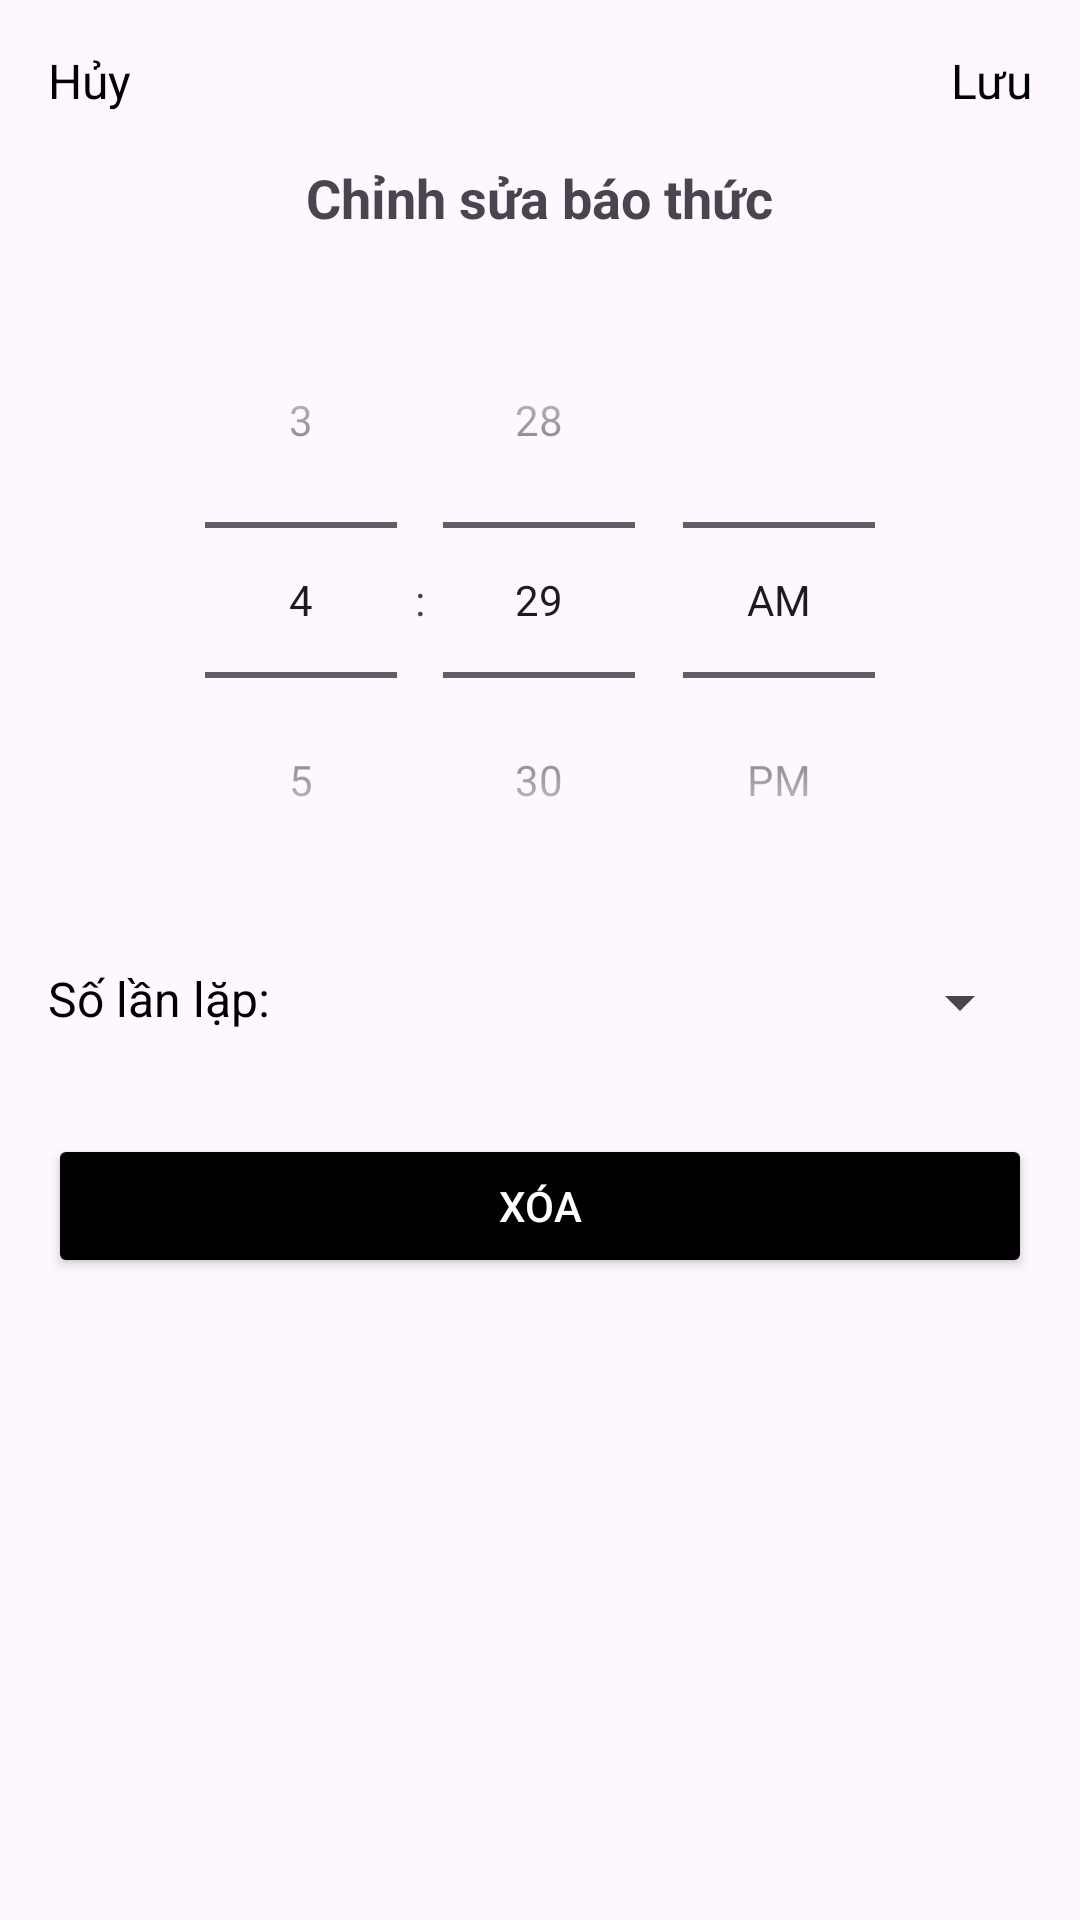

This screen was rendered from an Android layout file. Write that file and the resources it references.
<!-- AndroidManifest.xml: application theme Theme.English_Learning -->
<!-- res/layout/dialog_edit_alarm.xml -->
<?xml version="1.0" encoding="utf-8"?>
<RelativeLayout xmlns:android="http://schemas.android.com/apk/res/android"
    android:layout_width="match_parent"
    android:layout_height="wrap_content"
    android:padding="16dp">

    
    <TextView
        android:id="@+id/btnCancel"
        android:layout_width="wrap_content"
        android:layout_height="wrap_content"
        android:layout_alignParentStart="true"
        android:text="Hủy"
        style="@style/Text"
        android:textSize="16sp" />

    
    <TextView
        android:id="@+id/btnSave"
        android:layout_width="wrap_content"
        android:layout_height="wrap_content"
        android:layout_alignParentEnd="true"
        android:text="Lưu"
        style="@style/Text"
        android:textSize="16sp" />

    
    <TextView
        android:id="@+id/tvTitle"
        android:layout_width="wrap_content"
        android:layout_height="wrap_content"
        android:layout_below="@id/btnCancel"
        android:layout_centerHorizontal="true"
        android:layout_marginTop="16dp"
        android:text="Chỉnh sửa báo thức"
        android:textSize="18sp"
        android:textStyle="bold" />

    
    <TimePicker
        android:id="@+id/timePicker"
        android:layout_width="wrap_content"
        android:layout_height="wrap_content"
        android:layout_below="@id/tvTitle"
        android:layout_centerHorizontal="true"
        android:layout_marginTop="16dp"
        android:timePickerMode="spinner" />

    
    <LinearLayout
        android:id="@+id/layoutRepeat"
        android:layout_width="match_parent"
        android:layout_height="wrap_content"
        android:layout_below="@id/timePicker"
        android:layout_marginTop="16dp"
        android:orientation="horizontal">

        <TextView
            android:layout_width="0dp"
            android:layout_height="wrap_content"
            android:layout_weight="1"
            android:text="Số lần lặp:"
            android:textSize="16sp"
            style="@style/Text"
            android:gravity="center_vertical"/>

        <Spinner
            android:id="@+id/spinnerRepeat"
            android:layout_width="0dp"
            android:layout_height="wrap_content"
            android:layout_weight="1"
            android:gravity="center_vertical"/>
    </LinearLayout>

    
    <Button
        android:id="@+id/btnDelete"
        android:layout_width="match_parent"
        android:layout_height="wrap_content"
        android:layout_below="@id/layoutRepeat"
        android:layout_marginTop="32dp"
        android:backgroundTint="@color/black"
        android:textColor="@android:color/white"
        android:text="Xóa" />

</RelativeLayout>
<!-- resources referenced by this layout -->
<resources>
  <color name="black">#FF000000</color>
  <style name="Text">
          <item name="android:textColor">@color/text</item>
      </style>
  <style name="Theme.English_Learning" parent="Base.Theme.English_Learning" />
  <color name="text">#000000</color>
  <style name="Base.Theme.English_Learning" parent="Theme.AppCompat.Light.NoActionBar">
          
          <item name="colorPrimary">@color/blue_500</item>
          <item name="colorPrimaryVariant">@color/blue_500</item>
          <item name="colorOnPrimary">@color/white</item>
  
          
          <item name="colorSecondary">@color/orange_light</item>
          <item name="colorSecondaryVariant">@color/orange_light</item>
          <item name="colorOnSecondary">@color/black</item>
          
          
          <item name="android:statusBarColor">@color/toolbar</item>
          
          <item name="android:navigationBarColor">@color/bottomnav</item>
          
          <item name="android:windowLightStatusBar">true</item>
  
      </style>
  <color name="blue_500">#2196F3</color>
  <color name="white">#FFFFFFFF</color>
  <color name="orange_light">#FFCC80</color>
  <color name="toolbar">#FDFDFD</color>
  <color name="bottomnav">#FDFDFD</color>
</resources>
